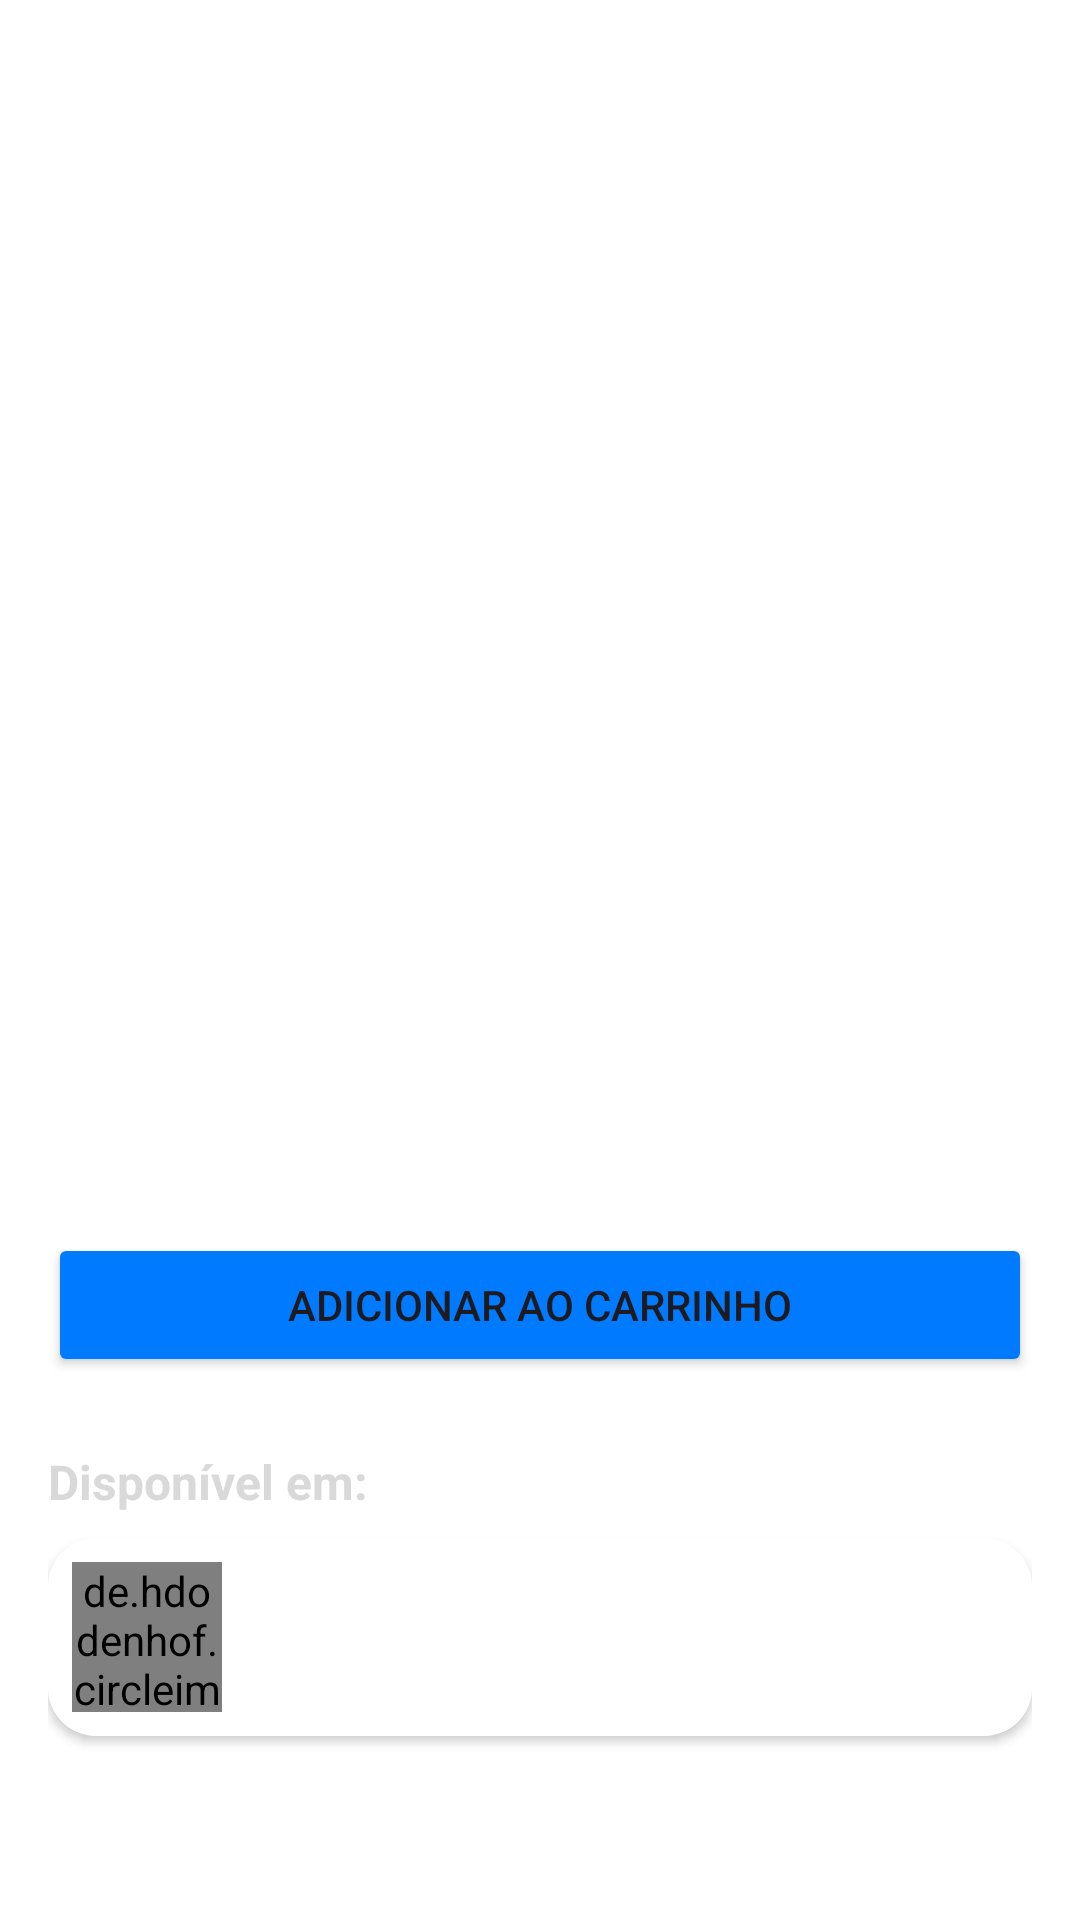

Android layout source for this screen:
<!-- AndroidManifest.xml: application theme Theme.Estetify -->
<!-- res/layout/fragment_item.xml -->
<?xml version="1.0" encoding="utf-8"?>
<androidx.constraintlayout.widget.ConstraintLayout xmlns:android="http://schemas.android.com/apk/res/android"
    xmlns:app="http://schemas.android.com/apk/res-auto"
    android:layout_width="match_parent"
    android:layout_height="match_parent"
    android:padding="16dp">

    <ImageView
        android:id="@+id/item_image"
        android:layout_width="match_parent"
        android:layout_height="250dp"
        android:scaleType="centerCrop"
        app:layout_constraintTop_toTopOf="parent"/>

    <TextView
        android:id="@+id/item_title"
        android:layout_width="wrap_content"
        android:layout_height="wrap_content"
        android:layout_marginTop="16dp"
        android:textColor="@color/cinza_claro"
        android:textSize="24sp"
        android:textStyle="bold"
        app:layout_constraintTop_toBottomOf="@id/item_image"/>

    <TextView
        android:id="@+id/item_description"
        android:layout_width="wrap_content"
        android:layout_height="wrap_content"
        android:layout_marginTop="8dp"
        android:textColor="@color/cinza_claro"
        android:textSize="16sp"
        app:layout_constraintTop_toBottomOf="@id/item_title"/>

    <TextView
        android:id="@+id/item_price"
        android:layout_width="wrap_content"
        android:layout_height="wrap_content"
        android:layout_marginTop="16dp"
        android:textColor="@color/azul"
        android:textSize="20sp"
        android:textStyle="bold"
        app:layout_constraintTop_toBottomOf="@id/item_description"
        app:layout_constraintStart_toStartOf="parent"/>

    <Button
        android:id="@+id/btn_add_to_cart"
        android:layout_width="match_parent"
        android:layout_height="wrap_content"
        android:text="Adicionar ao Carrinho"
        android:layout_marginTop="24dp"
        android:backgroundTint="@color/azul"
        app:layout_constraintTop_toBottomOf="@id/item_price"/>

    <TextView
        android:id="@+id/available_at_label"
        android:layout_width="wrap_content"
        android:layout_height="wrap_content"
        android:text="Disponível em:"
        android:textColor="@color/cinza_claro"
        android:textSize="16sp"
        android:textStyle="bold"
        android:layout_marginTop="24dp"
        app:layout_constraintTop_toBottomOf="@id/btn_add_to_cart"
        app:layout_constraintStart_toStartOf="parent"/>

    <LinearLayout
        android:id="@+id/store_container"
        android:layout_width="match_parent"
        android:layout_height="wrap_content"
        android:orientation="horizontal"
        android:padding="8dp"
        android:layout_marginTop="8dp"
        android:background="@drawable/fundo_bordas_branco"
        android:elevation="2dp"
        android:clickable="true"
        android:focusable="true"
        app:layout_constraintTop_toBottomOf="@id/available_at_label">

        <de.hdodenhof.circleimageview.CircleImageView
            android:id="@+id/store_image"
            android:layout_width="50dp"
            android:layout_height="50dp"/>

        <TextView
            android:id="@+id/store_name"
            android:layout_width="wrap_content"
            android:layout_height="wrap_content"
            android:layout_gravity="center_vertical"
            android:layout_marginStart="16dp"
            android:textSize="16sp"
            android:textColor="@color/preto"/>

    </LinearLayout>

</androidx.constraintlayout.widget.ConstraintLayout>
<!-- resources referenced by this layout -->
<resources>
  <color name="azul">#007BFF</color>
  <color name="cinza_claro">#D9D9D9</color>
  <color name="preto">#000000</color>
  <!-- drawable fundo_bordas_branco (drawable) -->
  <?xml version="1.0" encoding="utf-8"?>
  <shape xmlns:android="http://schemas.android.com/apk/res/android">
      <solid android:color="@color/branco" />
      <corners android:radius="16dp" />
  </shape>
  <style name="Theme.Estetify" parent="Base.Theme.Estetify" />
  <color name="branco">#FFFFFF</color>
  <style name="Base.Theme.Estetify" parent="Theme.Material3.Light.NoActionBar">
          
          <item name="colorPrimary">@color/azul_escuro</item>
          <item name="colorPrimaryContainer">@color/azul_marinho</item>
          <item name="colorOnPrimary">@color/branco</item>
  
          
          <item name="colorSecondary">@color/azul_claro</item>
          <item name="colorSecondaryContainer">@color/azul</item>
          <item name="colorOnSecondary">@color/branco</item>
  
          
          <item name="android:colorBackground">@color/branco</item>
          <item name="colorSurface">@color/cinza_claro</item>
          <item name="colorOnSurface">@color/azul_escuro</item>
  
          
          <item name="materialAlertDialogTheme">@style/ThemeOverlay.App.MaterialAlertDialog</item>
  
          
          <item name="android:statusBarColor">@color/azul_escuro</item>
          <item name="android:navigationBarColor">@color/azul_escuro</item>
  
          
          <item name="colorPrimaryInverse">@color/azul_claro</item>
          <item name="colorSurfaceVariant">@color/cinza_claro</item>
          <item name="colorOnSurfaceVariant">@color/azul_escuro</item>
      </style>
  <color name="azul_escuro">#2C3E50</color>
  <color name="azul_marinho">#2980B9</color>
  <color name="azul_claro">#3498DB</color>
  <style name="ThemeOverlay.App.MaterialAlertDialog" parent="ThemeOverlay.Material3.MaterialAlertDialog">
          <item name="colorPrimary">@color/azul_claro</item>
          <item name="colorSurface">@color/branco</item>
          <item name="colorOnSurface">@color/azul_escuro</item>
          <item name="buttonBarPositiveButtonStyle">@style/PositiveButtonStyle</item>
          <item name="buttonBarNegativeButtonStyle">@style/NegativeButtonStyle</item>
          <item name="materialAlertDialogTitleTextStyle">@style/DialogTitleStyle</item>
          <item name="materialAlertDialogBodyTextStyle">@style/DialogBodyStyle</item>
      </style>
  <style name="PositiveButtonStyle" parent="Widget.Material3.Button.TextButton.Dialog">
          <item name="android:textColor">@color/azul_claro</item>
          <item name="rippleColor">@color/azul_claro</item>
      </style>
  <style name="NegativeButtonStyle" parent="Widget.Material3.Button.TextButton.Dialog">
          <item name="android:textColor">@color/azul_claro</item>
          <item name="rippleColor">@color/azul_claro</item>
      </style>
  <style name="DialogTitleStyle" parent="MaterialAlertDialog.Material3.Title.Text">
          <item name="android:textColor">@color/azul_escuro</item>
          <item name="android:textStyle">bold</item>
      </style>
  <style name="DialogBodyStyle" parent="MaterialAlertDialog.Material3.Body.Text">
          <item name="android:textColor">@color/azul_escuro</item>
      </style>
</resources>
